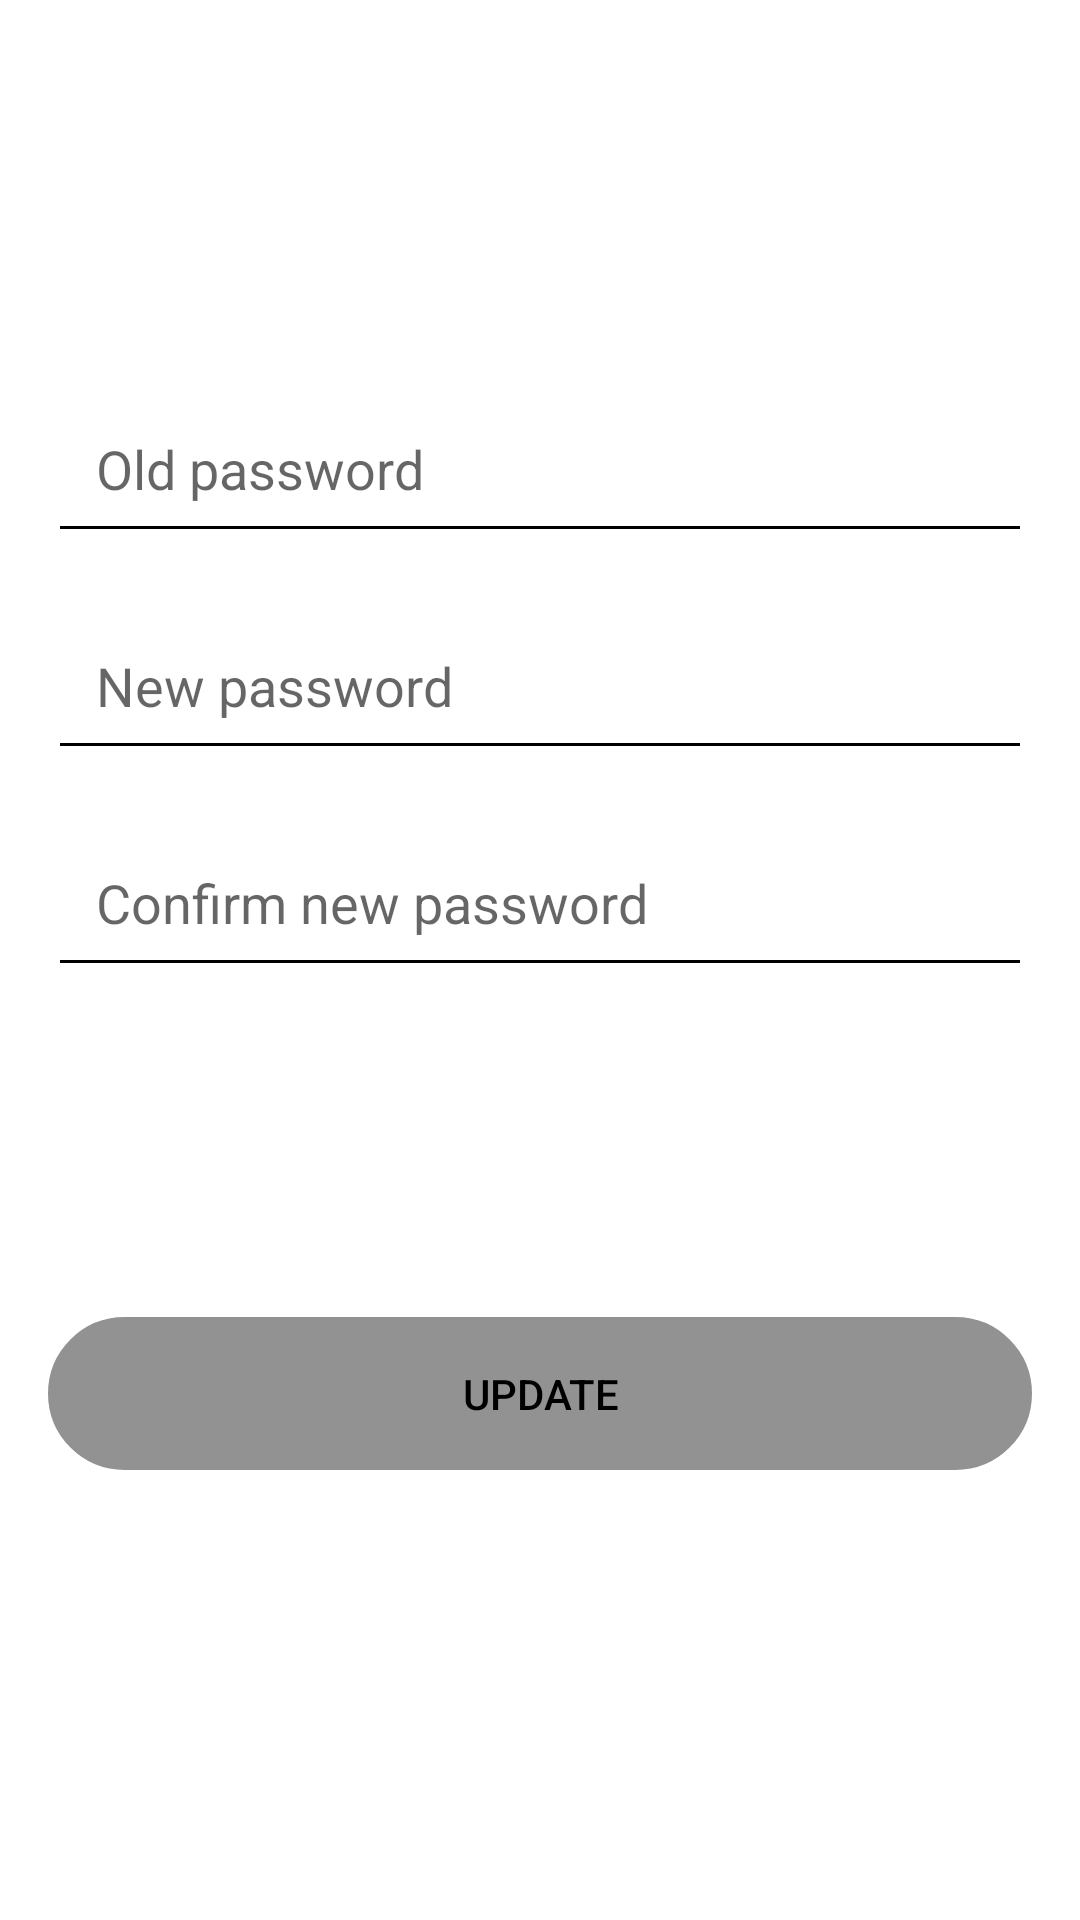

This screen was rendered from an Android layout file. Write that file and the resources it references.
<!-- AndroidManifest.xml: application theme Theme.FoodCafe -->
<!-- res/layout/fragment_update_password.xml -->
<?xml version="1.0" encoding="utf-8"?>
<LinearLayout xmlns:android="http://schemas.android.com/apk/res/android"
    xmlns:tools="http://schemas.android.com/tools"
    android:layout_width="match_parent"
    android:layout_height="match_parent"
    xmlns:app="http://schemas.android.com/apk/res-auto"
    android:orientation="vertical"
    tools:context=".fragment.UpdatePasswordFragment">

    

    <LinearLayout
        android:layout_width="match_parent"
        android:layout_height="match_parent"
        android:orientation="vertical"
        android:layout_marginTop="120dp"
        android:layout_weight="1">

    <EditText
        android:id="@+id/old_password"
        android:layout_width="match_parent"
        android:layout_height="wrap_content"
        android:layout_marginStart="16dp"
        android:layout_marginEnd="16dp"
        android:layout_marginTop="8dp"
        android:layout_marginBottom="8dp"
        android:padding="16dp"
        android:ems="10"
        android:hint="Old password"
        android:backgroundTint="@color/black"
        android:inputType="textPassword" />

    <EditText
        android:id="@+id/new_password"
        android:layout_width="match_parent"
        android:layout_height="wrap_content"
        android:layout_marginStart="16dp"
        android:layout_marginEnd="16dp"
        android:layout_marginTop="8dp"
        android:layout_marginBottom="8dp"
        android:padding="16dp"
        android:ems="10"
        android:hint="New password"
        android:backgroundTint="@color/black"
        android:inputType="textPassword" />

    <EditText
        android:id="@+id/confirm_new_password"
        android:layout_width="match_parent"
        android:layout_height="wrap_content"
        android:layout_marginStart="16dp"
        android:layout_marginEnd="16dp"
        android:layout_marginTop="8dp"
        android:layout_marginBottom="8dp"
        android:padding="16dp"
        android:ems="10"
        android:hint="Confirm new password"
        android:backgroundTint="@color/black"
        android:inputType="textPassword" />

    </LinearLayout>

    <Button
        android:id="@+id/update_password_btn"
        android:layout_width="match_parent"
        android:layout_height="wrap_content"
        android:layout_marginStart="16dp"
        android:layout_marginEnd="16dp"
        android:layout_marginBottom="150dp"
        android:text="update"
        android:textColor="@color/black"
        android:background="@drawable/button2"
        app:backgroundTint="@color/gray"
        android:padding="16dp" />

</LinearLayout>
<!-- resources referenced by this layout -->
<resources>
  <color name="black">#FF000000</color>
  <color name="gray">#929292</color>
  <!-- drawable button2 (drawable) -->
  <?xml version="1.0" encoding="utf-8"?>
  <shape xmlns:android="http://schemas.android.com/apk/res/android">
  
      <corners android:radius="25sp"/>
      <stroke android:color="@color/white"
          android:width="3dp"/>
  
  </shape>
  <style name="Theme.FoodCafe" parent="Theme.MaterialComponents.DayNight.NoActionBar">
          
          <item name="colorPrimary">@color/purple_500</item>
          <item name="colorPrimaryVariant">@color/purple_700</item>
          <item name="colorOnPrimary">@color/white</item>
          
          <item name="colorSecondary">@color/teal_200</item>
          <item name="colorSecondaryVariant">@color/teal_700</item>
          <item name="colorOnSecondary">@color/black</item>
          
          <item name="android:statusBarColor" tools:targetApi="l">?attr/colorPrimaryVariant</item>
          
      </style>
  <color name="white">#FFFFFFFF</color>
  <color name="purple_500">#FF6200EE</color>
  <color name="purple_700">#FF000000</color>
  <color name="teal_200">#FF03DAC5</color>
  <color name="teal_700">#FF018786</color>
</resources>
